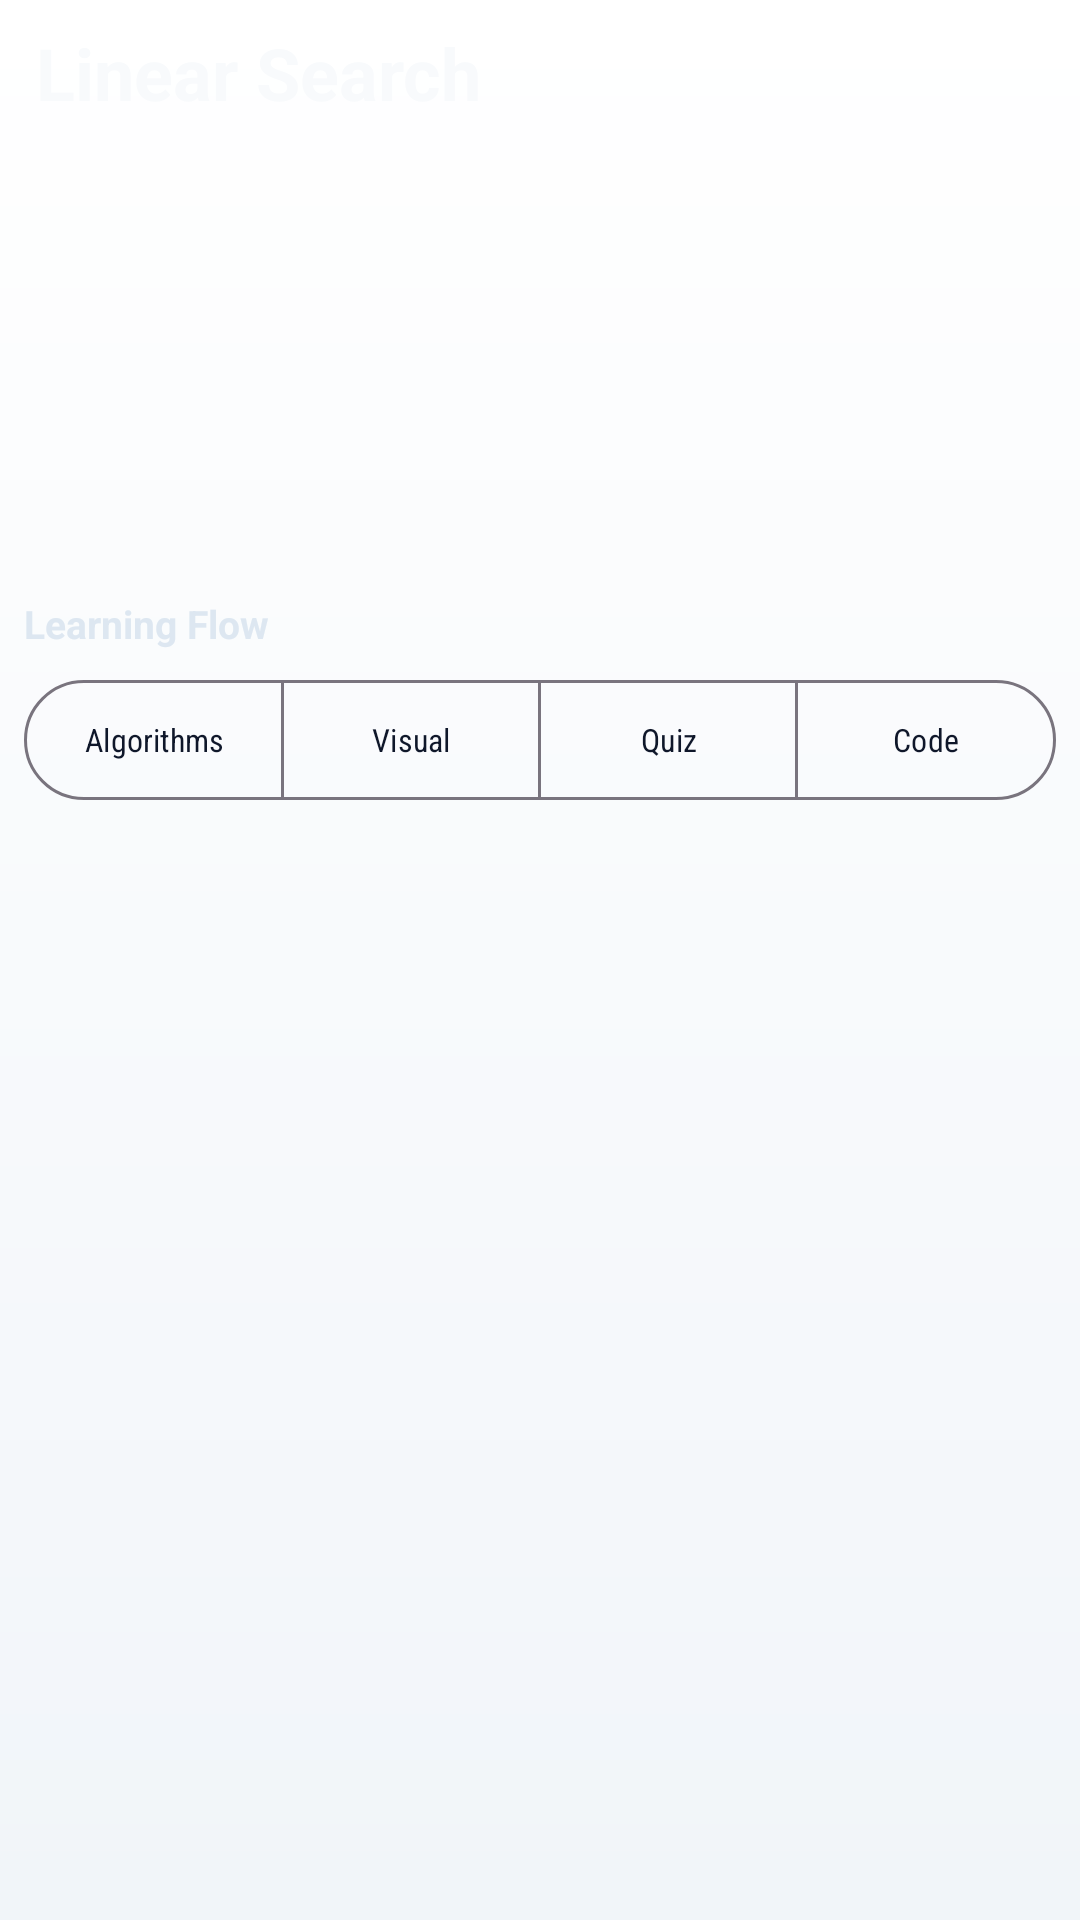

Write the Android layout XML for this screen, with the resource values it uses.
<!-- AndroidManifest.xml: application theme Theme.DSA -->
<!-- res/layout/activity_technique_detail.xml -->
<?xml version="1.0" encoding="utf-8"?>
<LinearLayout xmlns:android="http://schemas.android.com/apk/res/android"
    xmlns:app="http://schemas.android.com/apk/res-auto"
    android:id="@+id/detail_root"
    android:layout_width="match_parent"
    android:layout_height="match_parent"
    android:background="@drawable/main_background"
    android:orientation="vertical"
    android:padding="8dp">

    <LinearLayout
        android:id="@+id/detail_header_section"
        android:layout_width="match_parent"
        android:layout_height="wrap_content"
        android:orientation="vertical"
        android:paddingHorizontal="4dp">

        <TextView
            android:id="@+id/detail_title"
            android:layout_width="match_parent"
            android:layout_height="wrap_content"
            android:text="Linear Search"
            android:textColor="#F8FAFC"
            android:textSize="@dimen/dsa_screen_title_text"
            android:textStyle="bold" />

        <TextView
            android:id="@+id/detail_definition"
            android:layout_width="match_parent"
            android:layout_height="wrap_content"
            android:layout_marginTop="8dp"
            android:textColor="#DEE8F2"
            android:textSize="@dimen/dsa_body_text" />

        <TextView
            android:id="@+id/detail_real_life_example"
            android:layout_width="match_parent"
            android:layout_height="wrap_content"
            android:layout_marginTop="8dp"
            android:textColor="#A9BCD0"
            android:textSize="@dimen/dsa_body_text" />

        <TextView
            android:id="@+id/detail_source"
            android:layout_width="match_parent"
            android:layout_height="wrap_content"
            android:layout_marginTop="8dp"
            android:textColor="#93C5FD"
            android:textSize="@dimen/dsa_caption_text" />

        <TextView
            android:id="@+id/detail_version"
            android:layout_width="match_parent"
            android:layout_height="wrap_content"
            android:layout_marginTop="4dp"
            android:textColor="#94A3B8"
            android:textSize="@dimen/dsa_caption_text" />

        <LinearLayout
            android:layout_width="match_parent"
            android:layout_height="wrap_content"
            android:layout_marginTop="14dp"
            android:orientation="horizontal">

            <TextView
                android:id="@+id/detail_best"
                android:layout_width="0dp"
                android:layout_height="wrap_content"
                android:layout_weight="1"
                android:textColor="#86EFAC"
                android:textStyle="bold" />

            <TextView
                android:id="@+id/detail_average"
                android:layout_width="0dp"
                android:layout_height="wrap_content"
                android:layout_weight="1"
                android:gravity="center"
                android:textColor="#FCD34D"
                android:textStyle="bold" />
        </LinearLayout>

        <LinearLayout
            android:layout_width="match_parent"
            android:layout_height="wrap_content"
            android:layout_marginTop="6dp"
            android:orientation="horizontal">

            <TextView
                android:id="@+id/detail_worst"
                android:layout_width="0dp"
                android:layout_height="wrap_content"
                android:layout_weight="1"
                android:textColor="#FDA4AF"
                android:textStyle="bold" />

            <TextView
                android:id="@+id/detail_space"
                android:layout_width="0dp"
                android:layout_height="wrap_content"
                android:layout_weight="1"
                android:gravity="center"
                android:textColor="#7DD3FC"
                android:textStyle="bold" />
        </LinearLayout>
    </LinearLayout>

    <TextView
        android:id="@+id/detail_flow_label"
        android:layout_width="match_parent"
        android:layout_height="wrap_content"
        android:layout_marginTop="8dp"
        android:text="Learning Flow"
        android:textColor="#DDE7F1"
        android:textSize="@dimen/dsa_body_text"
        android:textStyle="bold" />

    <com.google.android.material.button.MaterialButtonToggleGroup
        android:id="@+id/detail_flow_toggle"
        android:layout_width="match_parent"
        android:layout_height="wrap_content"
        android:layout_marginTop="6dp"
        android:orientation="horizontal"
        app:selectionRequired="true"
        app:singleSelection="true">

        <com.google.android.material.button.MaterialButton
            android:id="@+id/detail_flow_understand"
            style="@style/Widget.Material3.Button.OutlinedButton"
            android:layout_width="0dp"
            android:layout_height="wrap_content"
            android:layout_weight="1"
            android:fontFamily="sans-serif-condensed"
            android:insetLeft="0dp"
            android:insetRight="0dp"
            android:minHeight="48dp"
            android:minWidth="0dp"
            android:paddingLeft="1dp"
            android:paddingRight="1dp"
            android:text="@string/tab_understand"
            android:textAllCaps="false"
            android:textSize="@dimen/dsa_flow_chip_text" />

        <com.google.android.material.button.MaterialButton
            android:id="@+id/detail_flow_visualize"
            style="@style/Widget.Material3.Button.OutlinedButton"
            android:layout_width="0dp"
            android:layout_height="wrap_content"
            android:layout_weight="1"
            android:fontFamily="sans-serif-condensed"
            android:insetLeft="0dp"
            android:insetRight="0dp"
            android:minHeight="48dp"
            android:minWidth="0dp"
            android:paddingLeft="1dp"
            android:paddingRight="1dp"
            android:text="@string/tab_visualize"
            android:textAllCaps="false"
            android:textSize="@dimen/dsa_flow_chip_text" />

        <com.google.android.material.button.MaterialButton
            android:id="@+id/detail_flow_practice"
            style="@style/Widget.Material3.Button.OutlinedButton"
            android:layout_width="0dp"
            android:layout_height="wrap_content"
            android:layout_weight="1"
            android:fontFamily="sans-serif-condensed"
            android:insetLeft="0dp"
            android:insetRight="0dp"
            android:minHeight="48dp"
            android:minWidth="0dp"
            android:paddingLeft="1dp"
            android:paddingRight="1dp"
            android:text="@string/tab_practice"
            android:textAllCaps="false"
            android:textSize="@dimen/dsa_flow_chip_text" />

        <com.google.android.material.button.MaterialButton
            android:id="@+id/detail_flow_code"
            style="@style/Widget.Material3.Button.OutlinedButton"
            android:layout_width="0dp"
            android:layout_height="wrap_content"
            android:layout_weight="1"
            android:fontFamily="sans-serif-condensed"
            android:insetLeft="0dp"
            android:insetRight="0dp"
            android:minHeight="48dp"
            android:minWidth="0dp"
            android:paddingLeft="1dp"
            android:paddingRight="1dp"
            android:text="@string/tab_code"
            android:textAllCaps="false"
            android:textSize="@dimen/dsa_flow_chip_text" />
    </com.google.android.material.button.MaterialButtonToggleGroup>

    <FrameLayout
        android:id="@+id/detail_fragment_container"
        android:layout_width="match_parent"
        android:layout_height="0dp"
        android:layout_marginTop="12dp"
        android:layout_weight="1" />

</LinearLayout>
<!-- resources referenced by this layout -->
<resources>
  <dimen name="dsa_body_text">13sp</dimen>
  <dimen name="dsa_caption_text">11sp</dimen>
  <dimen name="dsa_flow_chip_text">10.5sp</dimen>
  <dimen name="dsa_screen_title_text">24sp</dimen>
  <!-- drawable main_background (drawable) -->
  <?xml version="1.0" encoding="utf-8"?>
  <shape xmlns:android="http://schemas.android.com/apk/res/android">
      <gradient
          android:angle="270"
          android:startColor="@color/window_bg_start"
          android:endColor="@color/window_bg_end"
          android:type="linear" />
  </shape>
  <string name="tab_code">Code</string>
  <string name="tab_practice">Quiz</string>
  <string name="tab_understand">Algorithms</string>
  <string name="tab_visualize">Visual</string>
  <style name="Theme.DSA" parent="Base.Theme.DSA" />
  <color name="window_bg_start">#FFFFFF</color>
  <color name="window_bg_end">#F1F5F9</color>
  <style name="Base.Theme.DSA" parent="Theme.Material3.DayNight.NoActionBar">
          
          <item name="colorPrimary">@color/brand_blue</item>
          <item name="colorSecondary">@color/amber_500</item>
          <item name="colorTertiary">@color/emerald_500</item>
  
          
          <item name="android:statusBarColor">@android:color/transparent</item>
          <item name="android:navigationBarColor">@android:color/transparent</item>
          <item name="android:windowLightStatusBar" tools:targetApi="m">true</item>
          <item name="android:windowLightNavigationBar" tools:targetApi="o_mr1">true</item>
  
          
          <item name="android:windowBackground">@color/window_background</item>
          <item name="android:colorBackground">@color/window_background</item>
          <item name="colorSurface">@color/surface_card</item>
          <item name="colorOnSurface">@color/text_primary_bright</item>
          <item name="android:textColor">@color/text_primary_bright</item>
          <item name="android:textColorPrimary">@color/text_primary_bright</item>
          <item name="android:textColorSecondary">@color/text_secondary</item>
      </style>
  <color name="brand_blue">#2563EB</color>
  <color name="amber_500">#F59E0B</color>
  <color name="emerald_500">#10B981</color>
  <color name="window_background">#F8FAFC</color>
  <color name="surface_card">#FFFFFF</color>
  <color name="text_primary_bright">#0F172A</color>
  <color name="text_secondary">#475569</color>
</resources>
